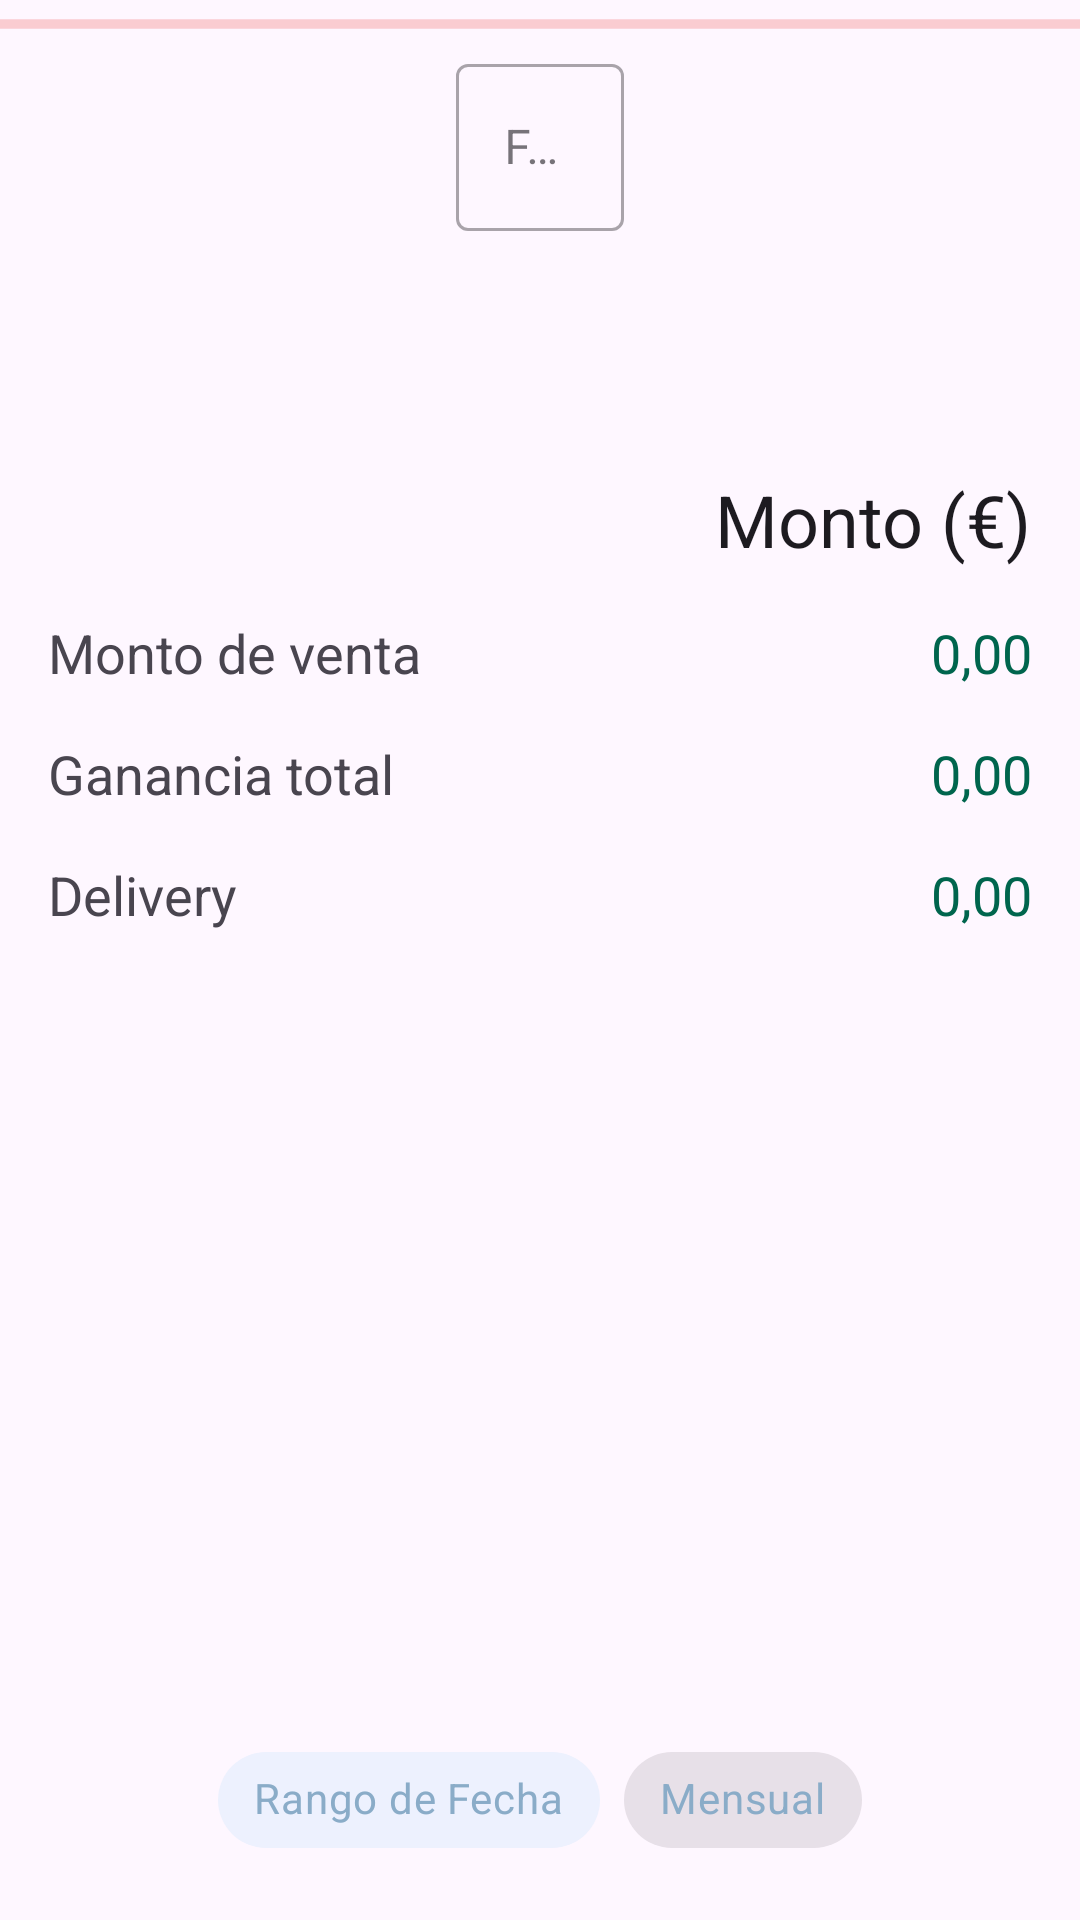

The Android layout XML behind this screen, and the referenced resources:
<!-- AndroidManifest.xml: activity theme Theme.Diesan.NoActionBar -->
<!-- res/layout/fragment_stats.xml -->
<?xml version="1.0" encoding="utf-8"?>
<androidx.constraintlayout.widget.ConstraintLayout xmlns:android="http://schemas.android.com/apk/res/android"
    xmlns:app="http://schemas.android.com/apk/res-auto"
    xmlns:tools="http://schemas.android.com/tools"
    android:layout_width="match_parent"
    android:layout_height="match_parent"
    tools:context=".ui.stats.StatsActivity">

    <ProgressBar
        android:id="@+id/progressBar"
        style="?android:attr/progressBarStyleHorizontal"
        android:layout_width="0dp"
        android:layout_height="wrap_content"
        app:layout_constraintEnd_toEndOf="parent"
        app:layout_constraintStart_toStartOf="parent"
        app:layout_constraintTop_toTopOf="parent"
        android:indeterminate="true"/>

    <Spinner
        android:id="@+id/spinner_month"
        android:layout_width="0dp"
        android:layout_height="wrap_content"
        android:layout_marginStart="8dp"
        android:layout_marginTop="16dp"
        android:layout_marginEnd="8dp"
        android:visibility="gone"
        app:layout_constraintEnd_toStartOf="@+id/spinner_year"
        app:layout_constraintStart_toStartOf="parent"
        app:layout_constraintTop_toTopOf="parent" />

    <Spinner
        android:id="@+id/spinner_year"
        android:layout_width="0dp"
        android:layout_height="wrap_content"
        android:layout_marginTop="16dp"
        android:layout_marginEnd="8dp"
        android:visibility="gone"
        app:layout_constraintEnd_toEndOf="parent"
        app:layout_constraintTop_toTopOf="parent" />

    <com.google.android.material.textfield.TextInputLayout
        android:id="@+id/tf_date"
        style="@style/Widget.MaterialComponents.TextInputLayout.OutlinedBox"
        android:layout_width="wrap_content"
        android:layout_height="wrap_content"
        android:layout_marginStart="8dp"
        android:layout_marginTop="16dp"
        android:layout_marginEnd="8dp"
        app:layout_constraintEnd_toEndOf="parent"
        app:layout_constraintStart_toStartOf="parent"
        app:layout_constraintTop_toTopOf="parent"
        app:startIconDrawable="@drawable/ic_date_24">

        <com.google.android.material.textfield.TextInputEditText
            android:id="@+id/et_date"
            android:layout_width="match_parent"
            android:layout_height="wrap_content"
            android:focusable="false"
            android:hint="@string/text_date"
            android:textAppearance="?attr/textAppearanceSubtitle1"
            app:layout_constraintBottom_toBottomOf="parent"
            app:layout_constraintEnd_toEndOf="parent"
            app:layout_constraintStart_toStartOf="parent"
            app:layout_constraintTop_toTopOf="parent" />
    </com.google.android.material.textfield.TextInputLayout>

    <androidx.constraintlayout.widget.ConstraintLayout
        android:layout_width="0dp"
        android:layout_height="0dp"
        android:layout_marginStart="8dp"
        android:layout_marginTop="16dp"
        android:layout_marginEnd="8dp"
        android:layout_marginBottom="16dp"
        app:layout_constraintBottom_toTopOf="@+id/tv_total"
        app:layout_constraintEnd_toEndOf="parent"
        app:layout_constraintHorizontal_bias="1.0"
        app:layout_constraintStart_toStartOf="parent"
        app:layout_constraintTop_toBottomOf="@+id/tf_date">

        <TextView
            android:id="@+id/textView"
            style="@style/TextAppearance.AppCompat.Headline"
            android:layout_width="wrap_content"
            android:layout_height="wrap_content"
            android:layout_marginTop="64dp"
            android:layout_marginEnd="8dp"
            android:text="@string/text_amount"
            app:layout_constraintEnd_toEndOf="parent"
            app:layout_constraintTop_toTopOf="parent" />

        <LinearLayout
            android:id="@+id/linear0"
            android:layout_width="match_parent"
            android:layout_height="wrap_content"
            android:layout_marginStart="8dp"
            android:layout_marginTop="16dp"
            android:layout_marginEnd="8dp"
            app:layout_constraintEnd_toEndOf="parent"
            app:layout_constraintStart_toStartOf="parent"
            app:layout_constraintTop_toBottomOf="@+id/textView">

            <TextView
                style="@style/TextAppearance.AppCompat.Medium"
                android:layout_width="match_parent"
                android:layout_height="wrap_content"
                android:layout_weight="1"
                android:text="@string/text_amount_to_sell" />

            <TextView
                android:id="@+id/tv_sale"
                style="@style/TextAppearance.AppCompat.Medium"
                android:layout_width="match_parent"
                android:layout_height="wrap_content"
                android:layout_weight="1"
                android:gravity="end"
                android:text="@string/text_price_init"
                android:textColor="@color/green_dark" />
        </LinearLayout>

        <LinearLayout
            android:id="@+id/linear1"
            android:layout_width="match_parent"
            android:layout_height="wrap_content"
            android:layout_marginStart="8dp"
            android:layout_marginTop="16dp"
            android:layout_marginEnd="8dp"
            app:layout_constraintEnd_toEndOf="parent"
            app:layout_constraintStart_toStartOf="parent"
            app:layout_constraintTop_toBottomOf="@+id/linear0">

            <TextView
                style="@style/TextAppearance.AppCompat.Medium"
                android:layout_width="match_parent"
                android:layout_height="wrap_content"
                android:layout_weight="1"
                android:text="@string/text_profit_total" />

            <TextView
                android:id="@+id/tv_profit"
                style="@style/TextAppearance.AppCompat.Medium"
                android:layout_width="match_parent"
                android:layout_height="wrap_content"
                android:layout_weight="1"
                android:gravity="end"
                android:text="@string/text_price_init"
                android:textColor="@color/green_dark" />
        </LinearLayout>

        <LinearLayout
            android:id="@+id/linear2"
            android:layout_width="match_parent"
            android:layout_height="wrap_content"
            android:layout_marginStart="8dp"
            android:layout_marginTop="16dp"
            android:layout_marginEnd="8dp"
            app:layout_constraintEnd_toEndOf="parent"
            app:layout_constraintStart_toStartOf="parent"
            app:layout_constraintTop_toBottomOf="@+id/linear1">

            <TextView
                style="@style/TextAppearance.AppCompat.Medium"
                android:layout_width="match_parent"
                android:layout_height="wrap_content"
                android:layout_weight="1"
                android:text="@string/text_delivery" />

            <TextView
                android:id="@+id/tv_delivery"
                style="@style/TextAppearance.AppCompat.Medium"
                android:layout_width="match_parent"
                android:layout_height="wrap_content"
                android:layout_weight="1"
                android:gravity="end"
                android:text="@string/text_price_init"
                android:textColor="@color/green_dark" />
        </LinearLayout>
    </androidx.constraintlayout.widget.ConstraintLayout>

    <com.google.android.material.chip.ChipGroup
        android:id="@+id/chipGroup"
        style="@style/Widget.MaterialComponents.ChipGroup"
        android:layout_width="wrap_content"
        android:layout_height="wrap_content"
        android:layout_marginStart="8dp"
        android:layout_marginEnd="8dp"
        android:layout_marginBottom="16dp"
        app:layout_constraintBottom_toBottomOf="parent"
        app:layout_constraintEnd_toEndOf="parent"
        app:layout_constraintStart_toStartOf="parent"
        app:singleSelection="true">

        <com.google.android.material.chip.Chip
            android:id="@+id/chip_week"
            style="@style/Widget.MaterialComponents.Chip.Choice"
            android:layout_width="wrap_content"
            android:layout_height="wrap_content"
            android:checked="true"
            android:text="@string/chip_week"
            android:textColor="@color/blue_base_dark"/>

        <com.google.android.material.chip.Chip
            android:id="@+id/chip_month"
            style="@style/Widget.MaterialComponents.Chip.Choice"
            android:layout_width="wrap_content"
            android:layout_height="wrap_content"
            android:text="@string/chip_month"
            android:textColor="@color/blue_base_dark"/>

    </com.google.android.material.chip.ChipGroup>

    <TextView
        android:id="@+id/tv_total"
        android:visibility="gone"
        android:layout_width="wrap_content"
        android:layout_height="wrap_content"
        android:layout_marginStart="8dp"
        android:layout_marginEnd="8dp"
        android:layout_marginBottom="32dp"
        android:gravity="center"
        android:text="@string/text_total_graph_zero"
        android:textSize="18sp"
        app:layout_constraintBottom_toTopOf="@+id/chipGroup"
        app:layout_constraintEnd_toEndOf="parent"
        app:layout_constraintStart_toStartOf="parent" />
</androidx.constraintlayout.widget.ConstraintLayout>
<!-- resources referenced by this layout -->
<resources>
  <color name="blue_base_dark">#8AACC8</color>
  <color name="green_dark">#00654D</color>
  <string name="chip_month">Mensual</string>
  <string name="chip_week">Rango de Fecha</string>
  <string name="text_amount">Monto (€)</string>
  <string name="text_amount_to_sell">Monto de venta</string>
  <string name="text_date">Fecha</string>
  <string name="text_delivery">Delivery</string>
  <string name="text_price_init">0,00</string>
  <string name="text_profit_total">Ganancia total</string>
  <string name="text_total_graph_zero">Balance en cero en este período</string>
  <style name="Theme.Diesan.NoActionBar">
          <item name="windowActionBar">false</item>
          <item name="windowNoTitle">true</item>
      </style>
</resources>
